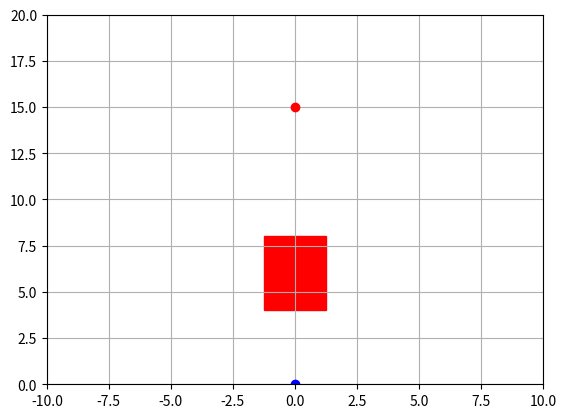

Write Python code to recreate this figure. (Note: this script raises an exception after producing the figure.)
import numpy as np
import matplotlib.pyplot as plt
import matplotlib.animation as animation
import math
import random

# Node class representing a state in the space
class Node:
    def __init__(self, x, y):
        self.x = x
        self.y = y
        self.parent = None
        self.cost = 0

# RRT* algorithm
class RRTStar:
    def __init__(self, start, goal, num_obstacles, map_size, step_size=0.3, max_iter=500):
        self.start = start if isinstance(start, Node) else Node(start[0], start[1])
        self.goal = goal if isinstance(goal, Node) else Node(goal[0], goal[1])
        self.map_size = map_size
        self.obstacles = self.generate_random_obstacles(num_obstacles)
        self.step_size = step_size
        self.max_iter = max_iter
        self.node_list = [self.start]
        self.goal_region_radius = 0.5
        self.search_radius = 5.0
        self.path = None
        self.goal_reached = False

        # Visualization setup
        self.fig, self.ax = plt.subplots()
        self.setup_visualization()

    def is_in_collision(self, node, obstacle_bbox):
        x1, y1, x2, y2 = obstacle_bbox
        return x1 <= node.x <= x2 and y1 <= node.y <= y2

    def generate_random_obstacles(self, num_obstacles):
        obstacles = []
        for _ in range(num_obstacles):
            ox = -1.25
            oy = 4
            width = 2.5
            height = 4
            obstacles.append((ox, oy, width, height))  # Rectangle defined by bottom-left corner and size
        return obstacles

    def setup_visualization(self):
        self.ax.plot(self.start.x, self.start.y, 'bo', label='Start')
        self.ax.plot(self.goal.x, self.goal.y, 'ro', label='Goal')
        self.ax.set_xlim(-10, self.map_size[0])
        self.ax.set_ylim(0, self.map_size[1])
        self.ax.grid(True)

        # Draw the randomly generated obstacles
        self.draw_obstacles()

    def draw_obstacles(self):
        for (ox, oy, width, height) in self.obstacles:
            rect = plt.Rectangle((ox, oy), width, height, color='r')
            self.ax.add_patch(rect)

    def plan(self):
        """Main RRT* planning loop."""
        for i in range(self.max_iter):
            rand_node = self.get_random_node()
            nearest_node = self.get_nearest_node(self.node_list, rand_node)
            new_node = self.steer(nearest_node, rand_node)

            if self.is_collision_free(new_node):
                neighbors = self.find_neighbors(new_node)
                new_node = self.choose_parent(neighbors, nearest_node, new_node)
                self.node_list.append(new_node)
                self.rewire(new_node, neighbors)

            if self.reached_goal(new_node):
                self.path = self.generate_final_path(new_node)
                self.goal_reached = True
                return

    def get_random_node(self):
        """Generate a random node in the map."""
        if random.random() > 0.1:
            rand_node = Node(random.uniform(0, self.map_size[0]), random.uniform(0, self.map_size[1]), random.uniform(0, 2 * math.pi))
        else:
            rand_node = Node(self.goal.x, self.goal.y)
        return rand_node

    def steer(self, from_node, to_node):
        """Steer from one node to another, step-by-step."""
        #theta = math.atan2(to_node.y - from_node.y, from_node.x - to_node.x)
        theta_right = math.atan2(to_node.y - from_node.y, to_node.x + from_node.x)
        new_node = Node(from_node.x - self.step_size * math.cos(theta_right),
                        from_node.y + self.step_size * math.sin(theta_right))
        new_node.cost = from_node.cost + self.step_size
        new_node.parent = from_node
        return new_node

    def is_collision_free(self, node):
        if node.parent is None:
            return True

        dx = node.x - node.parent.x
        dy = node.y - node.parent.y
        distance = math.hypot(dx, dy)
        steps = int(np.ceil(distance / (self.step_size / 2)))

        for i in range(steps + 1):
            t = i / steps
            x = node.parent.x + t * dx
            y = node.parent.y + t * dy

            for (ox, oy, width, height) in self.obstacles:
                if ox <= x <= ox + width and oy <= y <= oy + height:
                    return False

        return True

    def find_neighbors(self, new_node):
        """Find nearby nodes within the search radius."""
        return [node for node in self.node_list
                if np.linalg.norm([node.x - new_node.x, node.y - new_node.y]) < self.search_radius]

    def choose_parent(self, neighbors, nearest_node, new_node):
        """Choose the best parent for the new node based on cost."""
        min_cost = nearest_node.cost + np.linalg.norm([new_node.x - nearest_node.x, new_node.y - nearest_node.y])
        best_node = nearest_node

        for neighbor in neighbors:
            cost = neighbor.cost + np.linalg.norm([new_node.x - neighbor.x, new_node.y - neighbor.y])
            """test_node = Node(neighbor.x, neighbor.y, neighbor.theta)
            test_node.parent = new_node"""
            if cost < neighbor.cost and self.is_collision_free(neighbor):
                best_node = neighbor
                min_cost = cost

        new_node.cost = min_cost
        new_node.parent = best_node
        return new_node

    def rewire(self, new_node, neighbors):
        """Rewire the tree by checking if any neighbor should adopt the new node as a parent."""
        for neighbor in neighbors:
            cost = new_node.cost + np.linalg.norm([neighbor.x - new_node.x, neighbor.y - new_node.y])
            """test_node = Node(neighbor.x, neighbor.y, neighbor.theta)
            test_node.parent = new_node"""
            if cost < neighbor.cost and self.is_collision_free(neighbor):
                neighbor.parent = new_node
                neighbor.cost = cost

    def reached_goal(self, node):
        """Check if the goal has been reached."""
        return np.linalg.norm([node.x - self.goal.x, node.y - self.goal.y]) < self.goal_region_radius

    def generate_final_path(self, goal_node):
        """Generate the final path from the start to the goal."""
        path = []
        node = goal_node
        while node is not None:
            path.append([node.x, node.y])
            node = node.parent
        return path[::-1]  # Reverse the path

    def get_nearest_node(self, node_list, rand_node):
        """Find the nearest node in the tree to the random node."""
        distances = [np.linalg.norm([node.x - rand_node.x, node.y - rand_node.y]) for node in node_list]
        nearest_node = node_list[np.argmin(distances)]
        return nearest_node

    def draw_tree(self, node):
        """Draw a tree edge from the current node to its parent."""
        if node.parent:
            self.ax.plot([node.x, node.parent.x], [node.y, node.parent.y], "-b")

    def draw_path(self):
        """Draw the final path from start to goal."""
        if self.path:
            self.ax.plot([x[0] for x in self.path], [x[1] for x in self.path], '-g', label='Path')

    def straighten_car(self):
        self.goal.x = 12
        if self.node_list:
            last_node = self.node_list[-1]
            if self.reached_goal(last_node):
                print("Goal reached")

    def search(self, max_iterations=500, obstacle_bbox=None):
        for _ in range(max_iterations):
            rand_node = self.get_random_node()
            nearest_node = self.get_nearest_node(self.node_list, rand_node)
            new_node = self.steer(nearest_node, rand_node)

            if new_node is None:
                continue

            if obstacle_bbox and self.is_in_collision(new_node, obstacle_bbox):
                continue

            neighbors = self.find_neighbors(new_node)
            new_node = self.choose_parent(neighbors, nearest_node, new_node)
            self.node_list.append(new_node)
            self.rewire(new_node, neighbors)

            if self.reached_goal(new_node):
                self.goal_reached = True
                self.path = self.generate_final_path(new_node)
                return self.path

        return None

# Animation function to run the RRT* iterations and plot in real-time
def animate(i):
    if i < rrt_star.max_iter and not rrt_star.goal_reached:
        rand_node = rrt_star.get_random_node()
        nearest_node = rrt_star.get_nearest_node(rrt_star.node_list, rand_node)
        new_node = rrt_star.steer(nearest_node, rand_node)

        if rrt_star.is_collision_free(new_node):
            neighbors = rrt_star.find_neighbors(new_node)
            new_node = rrt_star.choose_parent(neighbors, nearest_node, new_node)
            rrt_star.node_list.append(new_node)
            rrt_star.rewire(new_node, neighbors)
            rrt_star.draw_tree(new_node)

        if rrt_star.reached_goal(new_node):
            rrt_star.path = rrt_star.generate_final_path(new_node)
            rrt_star.draw_path()
            rrt_star.goal_reached = True  # Set the goal reached flag

# Main execution
if __name__ == "__main__":
    start = [0, 0]
    goal = [0, 15]
    num_obstacles = 1  # Number of random obstacles
    map_size = [10, 20]

    rrt_star = RRTStar(start, goal, num_obstacles, map_size)
    rrt_star.search()
    rrt_star.draw_path()

    # Create animation
    ani = animation.FuncAnimation(rrt_star.fig, animate, frames=rrt_star.max_iter, interval=10, repeat=False)
    plt.show()
